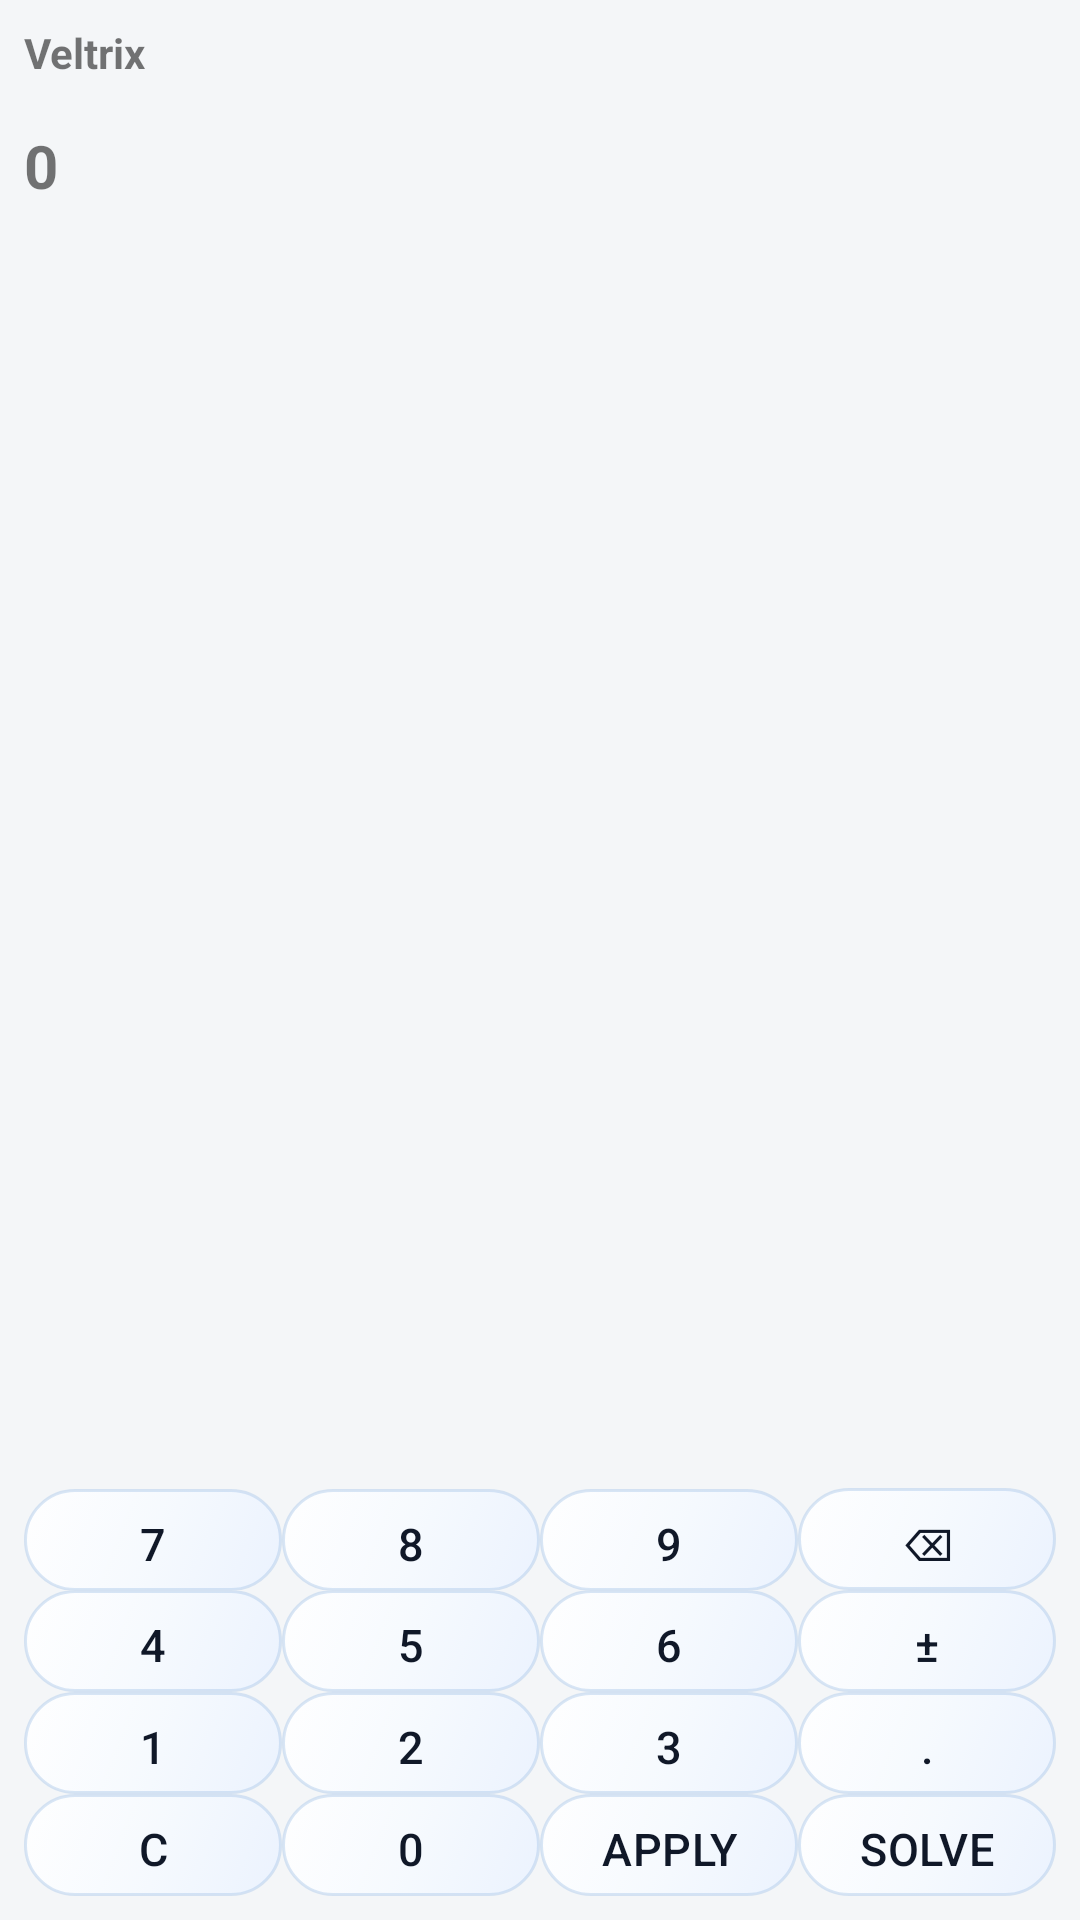

Android layout source for this screen:
<!-- AndroidManifest.xml: application theme Theme.Veltrix -->
<!-- res/layout/widget_tool.xml -->
<LinearLayout xmlns:android="http://schemas.android.com/apk/res/android" android:orientation="vertical" android:padding="8dp" android:background="#F4F6F8" android:layout_width="match_parent" android:layout_height="match_parent">
    <TextView android:id="@+id/widget_title" android:text="Veltrix" android:textStyle="bold" android:textSize="14sp" android:layout_width="match_parent" android:layout_height="wrap_content"/>
    <TextView android:id="@+id/widget_expression" android:text="" android:textSize="11sp" android:maxLines="2" android:layout_width="match_parent" android:layout_height="wrap_content"/>
    <LinearLayout android:id="@+id/widget_field_controls" android:orientation="horizontal" android:layout_width="match_parent" android:layout_height="wrap_content" android:visibility="gone">
        <Button android:id="@+id/wprev" android:text="‹" android:layout_width="42dp" android:layout_height="34dp"/>
        <TextView android:id="@+id/widget_field" android:text="Field" android:textStyle="bold" android:gravity="center" android:layout_width="0dp" android:layout_height="34dp" android:layout_weight="1"/>
        <Button android:id="@+id/wnext" android:text="›" android:layout_width="42dp" android:layout_height="34dp"/>
    </LinearLayout>
    <ImageView android:id="@+id/widget_graph" android:layout_width="match_parent" android:layout_height="72dp" android:scaleType="fitXY" android:visibility="gone" android:contentDescription="Graph preview"/>
    <TextView android:id="@+id/widget_result" android:text="0" android:textSize="20sp" android:textStyle="bold" android:maxLines="3" android:layout_width="match_parent" android:layout_height="0dp" android:layout_weight="1"/>
    <TextView android:id="@+id/widget_meta" android:text="" android:textSize="9sp" android:maxLines="3" android:layout_width="match_parent" android:layout_height="wrap_content" android:visibility="gone"/>
    <LinearLayout android:id="@+id/widget_keypad" android:orientation="vertical" android:layout_width="match_parent" android:layout_height="wrap_content">
        <LinearLayout android:orientation="horizontal" android:layout_width="match_parent" android:layout_height="wrap_content">
            <Button android:id="@+id/w7" android:text="7" android:layout_width="0dp" android:layout_height="34dp" android:layout_weight="1"/><Button android:id="@+id/w8" android:text="8" android:layout_width="0dp" android:layout_height="34dp" android:layout_weight="1"/><Button android:id="@+id/w9" android:text="9" android:layout_width="0dp" android:layout_height="34dp" android:layout_weight="1"/><Button android:id="@+id/wdiv" android:text="⌫" android:layout_width="0dp" android:layout_height="34dp" android:layout_weight="1"/>
        </LinearLayout>
        <LinearLayout android:orientation="horizontal" android:layout_width="match_parent" android:layout_height="wrap_content">
            <Button android:id="@+id/w4" android:text="4" android:layout_width="0dp" android:layout_height="34dp" android:layout_weight="1"/><Button android:id="@+id/w5" android:text="5" android:layout_width="0dp" android:layout_height="34dp" android:layout_weight="1"/><Button android:id="@+id/w6" android:text="6" android:layout_width="0dp" android:layout_height="34dp" android:layout_weight="1"/><Button android:id="@+id/wmul" android:text="±" android:layout_width="0dp" android:layout_height="34dp" android:layout_weight="1"/>
        </LinearLayout>
        <LinearLayout android:orientation="horizontal" android:layout_width="match_parent" android:layout_height="wrap_content">
            <Button android:id="@+id/w1" android:text="1" android:layout_width="0dp" android:layout_height="34dp" android:layout_weight="1"/><Button android:id="@+id/w2" android:text="2" android:layout_width="0dp" android:layout_height="34dp" android:layout_weight="1"/><Button android:id="@+id/w3" android:text="3" android:layout_width="0dp" android:layout_height="34dp" android:layout_weight="1"/><Button android:id="@+id/wsub" android:text="." android:layout_width="0dp" android:layout_height="34dp" android:layout_weight="1"/>
        </LinearLayout>
        <LinearLayout android:orientation="horizontal" android:layout_width="match_parent" android:layout_height="wrap_content">
            <Button android:id="@+id/wclear" android:text="C" android:layout_width="0dp" android:layout_height="34dp" android:layout_weight="1"/><Button android:id="@+id/w0" android:text="0" android:layout_width="0dp" android:layout_height="34dp" android:layout_weight="1"/><Button android:id="@+id/wadd" android:text="APPLY" android:layout_width="0dp" android:layout_height="34dp" android:layout_weight="1"/><Button android:id="@+id/weq" android:text="SOLVE" android:layout_width="0dp" android:layout_height="34dp" android:layout_weight="1"/>
        </LinearLayout>
    </LinearLayout>
    <LinearLayout android:id="@+id/widget_extra_controls" android:orientation="horizontal" android:layout_width="match_parent" android:layout_height="wrap_content" android:visibility="gone">
        <Button android:id="@+id/woption" android:text="Option" android:layout_width="0dp" android:layout_height="34dp" android:layout_weight="1"/>
        <Button android:id="@+id/wunit" android:text="Unit" android:layout_width="0dp" android:layout_height="34dp" android:layout_weight="1"/>
        <Button android:id="@+id/wswap" android:text="Swap" android:layout_width="0dp" android:layout_height="34dp" android:layout_weight="1"/>
        <Button android:id="@+id/wreset" android:text="Reset" android:layout_width="0dp" android:layout_height="34dp" android:layout_weight="1"/>
    </LinearLayout>
    <Button android:id="@+id/widget_refresh" android:text="Refresh" android:layout_width="match_parent" android:layout_height="36dp" android:visibility="gone"/>
</LinearLayout>
<!-- resources referenced by this layout -->
<resources>
  <style name="Theme.Veltrix" parent="android:style/Theme.Material.Light.NoActionBar">
          <item name="android:fontFamily">sans-serif</item>
          <item name="android:windowNoTitle">true</item>
          <item name="android:colorAccent">@color/vlx_accent</item>
          <item name="android:textColorPrimary">@color/vlx_ink</item>
          <item name="android:textColorSecondary">@color/vlx_ink_secondary</item>
          <item name="android:windowBackground">@color/vlx_surface_soft</item>
          <item name="android:windowLightStatusBar">true</item>
          <item name="android:windowLightNavigationBar">true</item>
          <item name="android:navigationBarColor">#F5F7FB</item>
          <item name="android:statusBarColor">#F8FAFD</item>
          <item name="android:forceDarkAllowed">false</item>
          <item name="android:buttonStyle">@style/Widget.Veltrix.GlassButton</item>
          <item name="android:editTextStyle">@style/Widget.Veltrix.GlassField</item>
          <item name="android:spinnerStyle">@style/Widget.Veltrix.GlassSpinner</item>
          <item name="android:radioButtonStyle">@style/Widget.Veltrix.Radio</item>
          <item name="android:seekBarStyle">@style/Widget.Veltrix.SeekBar</item>
      </style>
  <color name="vlx_accent">#2F6BFF</color>
  <color name="vlx_ink">#101828</color>
  <color name="vlx_ink_secondary">#526077</color>
  <color name="vlx_surface_soft">#F6F8FC</color>
  <style name="Widget.Veltrix.GlassButton" parent="@android:style/Widget.Material.Button">
          <item name="android:background">@drawable/vlx_glass_button</item>
          <item name="android:textColor">@color/vlx_ink</item>
          <item name="android:fontFamily">sans-serif-medium</item>
          <item name="android:textSize">15sp</item>
          <item name="android:textAllCaps">false</item>
          <item name="android:letterSpacing">0.01</item>
          <item name="android:minHeight">48dp</item>
          <item name="android:minWidth">48dp</item>
          <item name="android:elevation">1dp</item>
          <item name="android:stateListAnimator">@animator/vlx_glass_elevation</item>
          <item name="android:hapticFeedbackEnabled">true</item>
      </style>
  <style name="Widget.Veltrix.GlassField" parent="@android:style/Widget.Material.EditText">
          <item name="android:background">@drawable/vlx_glass_field</item>
          <item name="android:textColor">@color/vlx_ink</item>
          <item name="android:textColorHint">#7B879A</item>
          <item name="android:fontFamily">sans-serif</item>
          <item name="android:textSize">17sp</item>
          <item name="android:minHeight">52dp</item>
          <item name="android:includeFontPadding">false</item>
      </style>
  <style name="Widget.Veltrix.GlassSpinner" parent="@android:style/Widget.Material.Spinner.Underlined">
          <item name="android:background">@drawable/vlx_glass_field</item>
          <item name="android:popupBackground">#F8FBFF</item>
          <item name="android:minHeight">52dp</item>
          <item name="android:paddingLeft">14dp</item>
          <item name="android:paddingRight">14dp</item>
          <item name="android:elevation">1dp</item>
      </style>
  <style name="Widget.Veltrix.Radio" parent="@android:style/Widget.Material.CompoundButton.RadioButton">
          <item name="android:buttonTint">@color/vlx_accent</item>
          <item name="android:textColor">@color/vlx_ink</item>
          <item name="android:minHeight">48dp</item>
          <item name="android:paddingLeft">4dp</item>
          <item name="android:paddingRight">8dp</item>
      </style>
  <style name="Widget.Veltrix.SeekBar" parent="@android:style/Widget.Material.SeekBar">
          <item name="android:progressTint">@color/vlx_accent</item>
          <item name="android:thumbTint">@color/vlx_accent_deep</item>
          <item name="android:minHeight">48dp</item>
      </style>
  <color name="vlx_accent_deep">#1557F0</color>
</resources>
